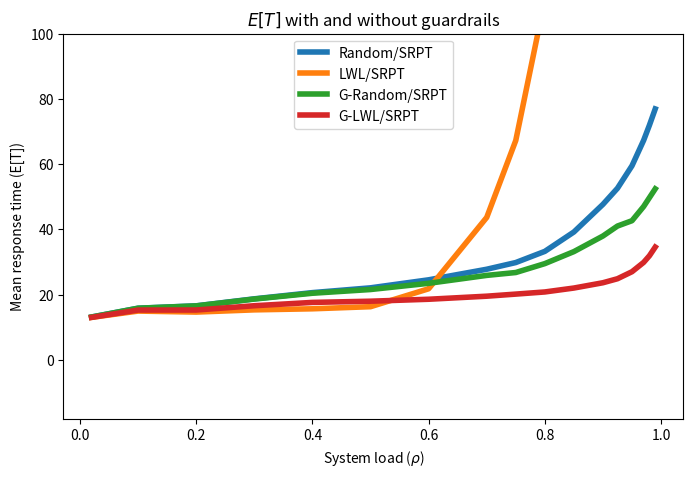

Python code for this plot:
import matplotlib.pyplot as plt

"""
S=Bimodal(1, 1000, 0.9995)
k=10
FCFS
SRPT
Guard
c=1+1/(ln(1/(1-rho)))
g=4

rho,lwl,random
"""
fcfs_lwl_data = """\
0.020000,12.995202
0.100000,14.928611
0.200000,14.620217
0.300000,15.301881
0.400000,15.628377
0.500000,16.403296
0.600000,25.242105
0.700000,65.991877
0.750000,126.612914
0.800000,229.907886
0.850000,437.730488
0.900000,919.522753
0.925000,1382.443129
0.950000,2525.116708
0.970000,4325.164153
0.980000,5549.203726
0.990000,7273.984542\
"""
fcfs_random_data = """\
0.020000,46.167003
0.040000,93.839237
0.060000,126.707641
0.080000,160.137586
0.100000,205.595807
0.120000,247.391221
0.140000,289.629582
0.160000,330.176192
0.180000,385.423438
0.200000,443.231816
0.220000,510.732966
0.240000,572.076196
0.260000,626.870387\
"""
srpt = """\
0.020000,12.995202,13.110015
0.100000,14.928611,15.810471
0.200000,14.620217,16.536597
0.300000,15.301881,18.684220
0.400000,15.628276,20.588345
0.500000,16.270770,22.057472
0.600000,21.765819,24.515265
0.700000,43.660215,27.758991
0.750000,67.266796,29.816389
0.800000,110.482724,33.243512
0.850000,183.003661,39.187186
0.900000,280.190651,47.663144
0.925000,363.163848,52.592527
0.950000,487.599986,59.496319
0.970000,565.559590,67.283348
0.980000,632.026693,71.943615
0.990000,634.675484,76.933911\
"""
guard = """\
0.020000,12.995202,13.110015
0.100000,15.238229,15.799149
0.200000,15.254834,16.515774
0.300000,16.568977,18.615491
0.400000,17.586180,20.399080
0.500000,17.954771,21.539851
0.600000,18.555058,23.443406
0.700000,19.494621,25.875626
0.750000,20.135688,26.754865
0.800000,20.792493,29.485870
0.850000,21.995730,33.169145
0.900000,23.619247,37.954372
0.925000,24.846277,41.007224
0.950000,27.001974,42.647772
0.970000,29.856300,46.996720
0.980000,31.894272,49.713743
0.990000,34.558030,52.420628\
"""

fcfs_lwl_rhos, fcfs_lwl =\
    [[float(line.split(',')[i]) for line in fcfs_lwl_data.split()] for i in range(2)]

fcfs_random_rhos, fcfs_random =\
    [[float(line.split(',')[i]) for line in fcfs_random_data.split()] for i in range(2)]

srpt_rhos, srpt_lwl, srpt_random =\
    [[float(line.split(',')[i]) for line in srpt.split()] for i in range(3)]

guard_rhos, guard_lwl, guard_random =\
    [[float(line.split(',')[i]) for line in guard.split()] for i in range(3)]

plt.figure(figsize=(8, 5))
plt.plot(fcfs_random_rhos, fcfs_random, label='Random/FCFS', linewidth=4)
plt.plot(fcfs_lwl_rhos, fcfs_lwl, label='LWL/FCFS', linewidth=4)
plt.plot(srpt_rhos, srpt_random, label='Random/SRPT', linewidth=4)
plt.plot(srpt_rhos, srpt_lwl, label='LWL/SRPT', linewidth=4)

plt.ylim(ymax=500)

plt.legend(loc='upper center')
plt.title("$E[T]$ under FCFS and SRPT scheduling")
plt.ylabel("Mean response time ($E[T]$)")
plt.xlabel(r"System load ($\rho$)")
plt.savefig('srpt-vs-fcfs.eps', format='eps')

plt.close()

plt.figure(figsize=(8, 5))
plt.plot(srpt_rhos, srpt_random, label='Random/SRPT', linewidth=4)
plt.plot(srpt_rhos, srpt_lwl, label='LWL/SRPT', linewidth=4)
plt.plot(guard_rhos, guard_random, label='G-Random/SRPT', linewidth=4)
plt.plot(guard_rhos, guard_lwl, label='G-LWL/SRPT', linewidth=4)

plt.ylim(ymax=100)

plt.legend(loc='upper center')
plt.title("$E[T]$ with and without guardrails")
plt.ylabel("Mean response time (E[T])")
plt.xlabel(r"System load ($\rho$)")
plt.savefig('guard-vs-unguard.eps', format='eps')
